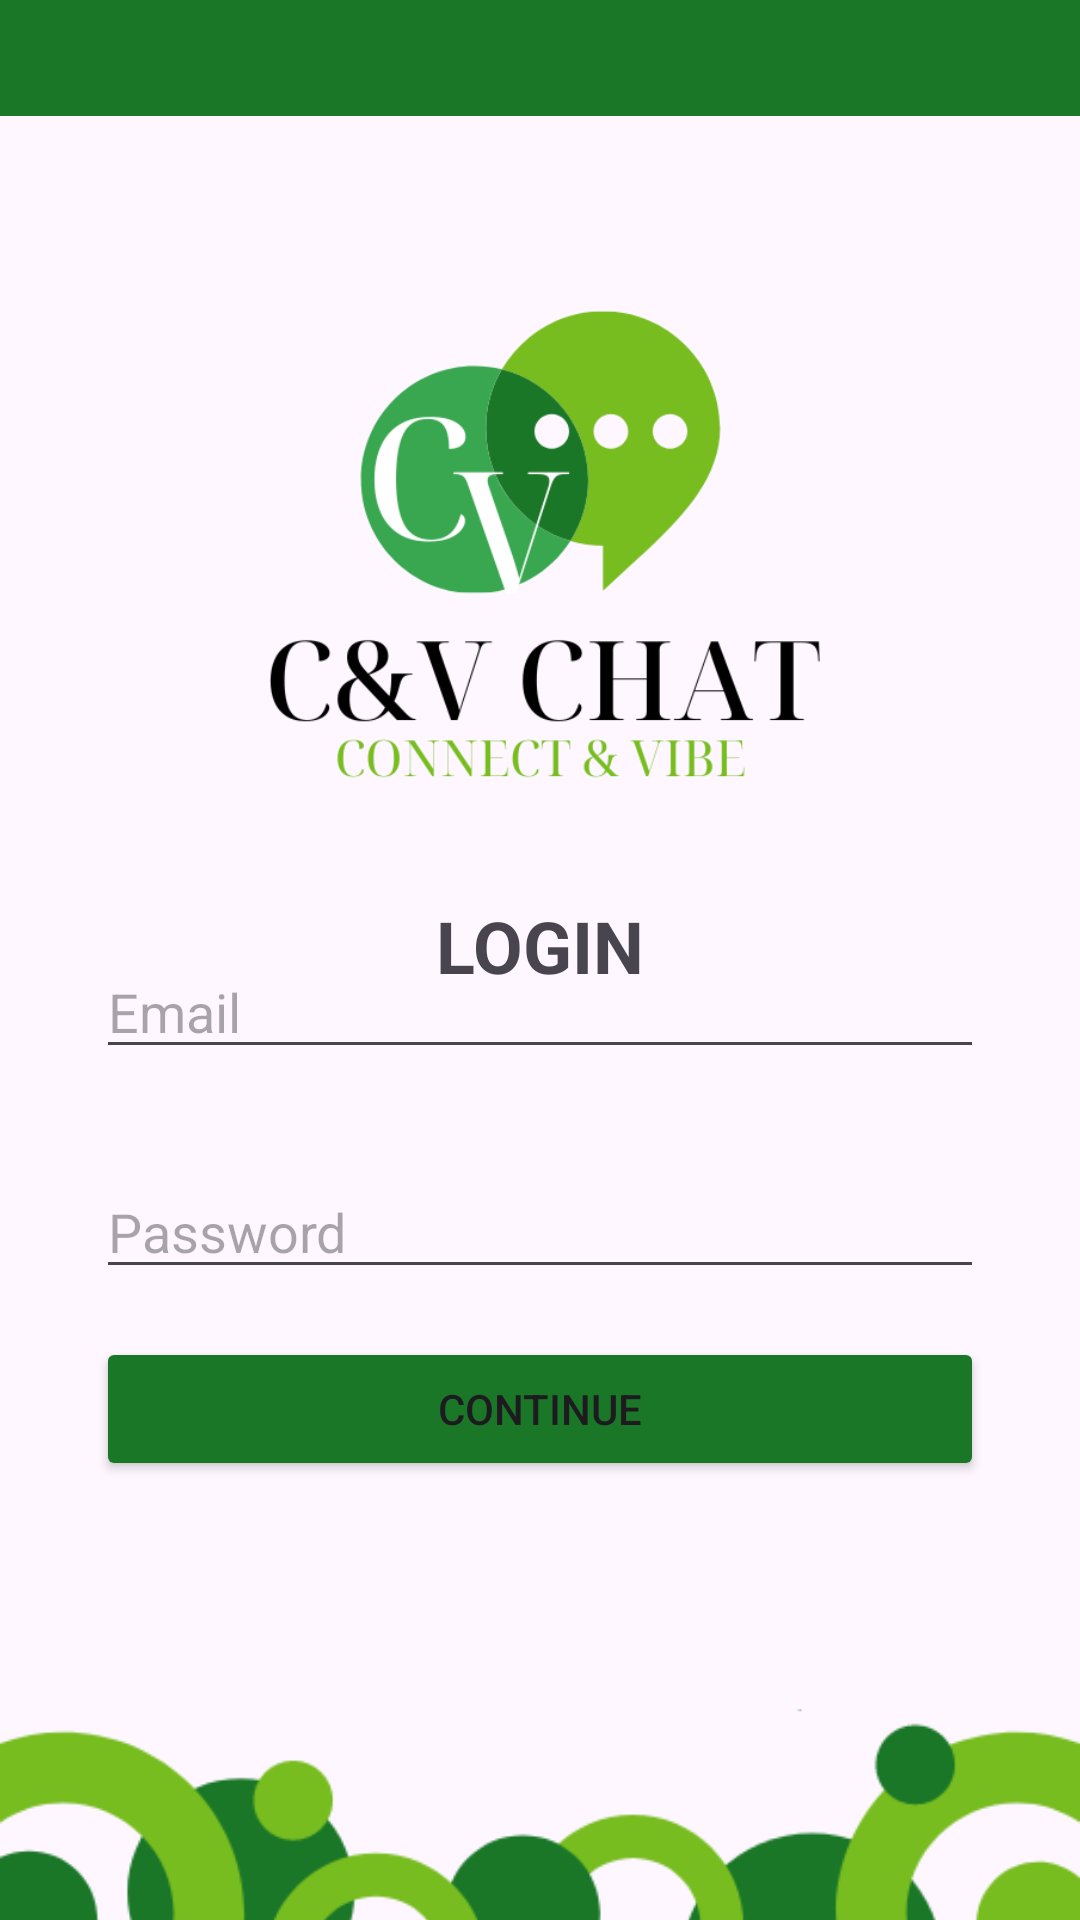

Write the Android layout XML for this screen, with the resource values it uses.
<!-- AndroidManifest.xml: application theme Theme.ChatApp_CV -->
<!-- res/layout/activity_login.xml -->
<?xml version="1.0" encoding="utf-8"?>
<androidx.constraintlayout.widget.ConstraintLayout xmlns:android="http://schemas.android.com/apk/res/android"
    xmlns:app="http://schemas.android.com/apk/res-auto"
    xmlns:tools="http://schemas.android.com/tools"
    android:id="@+id/main"
    android:layout_width="match_parent"
    android:layout_height="match_parent"
    tools:context=".Login">

    <ImageView
        android:id="@+id/logoLogin"
        android:layout_width="213dp"
        android:layout_height="199dp"
        android:layout_marginStart="8dp"
        android:layout_marginTop="84dp"
        android:layout_marginEnd="8dp"
        app:layout_constraintEnd_toEndOf="parent"
        app:layout_constraintStart_toStartOf="parent"
        app:layout_constraintTop_toTopOf="parent"
        app:srcCompat="@drawable/logo" />

    <TextView
        android:id="@+id/textLogin"
        android:layout_width="wrap_content"
        android:layout_height="wrap_content"
        android:layout_marginStart="8dp"
        android:layout_marginTop="16dp"
        android:layout_marginEnd="8dp"
        android:text="LOGIN"
        android:textSize="24sp"
        android:textStyle="bold"
        app:layout_constraintEnd_toEndOf="parent"
        app:layout_constraintStart_toStartOf="parent"
        app:layout_constraintTop_toBottomOf="@+id/logoLogin" />

    <EditText
        android:id="@+id/emailLogin"
        android:layout_width="0dp"
        android:layout_height="wrap_content"
        android:layout_marginStart="32dp"
        android:layout_marginTop="32dp"
        android:layout_marginEnd="32dp"
        android:ems="10"
        android:hint="Email"
        android:inputType="text"
        app:layout_constraintEnd_toEndOf="parent"
        app:layout_constraintStart_toStartOf="parent"
        app:layout_constraintTop_toBottomOf="@+id/logoLogin" />

    <EditText
        android:id="@+id/passwordLogin"
        android:layout_width="0dp"
        android:layout_height="wrap_content"
        android:layout_marginStart="32dp"
        android:layout_marginTop="32dp"
        android:layout_marginEnd="32dp"
        android:ems="10"
        android:hint="Password"
        android:inputType="textPassword"
        app:layout_constraintEnd_toEndOf="parent"
        app:layout_constraintStart_toStartOf="parent"
        app:layout_constraintTop_toBottomOf="@+id/emailLogin" />

    <ImageView
        android:id="@+id/footerLogin"
        android:layout_width="wrap_content"
        android:layout_height="wrap_content"
        android:layout_marginStart="32dp"
        android:layout_marginEnd="32dp"
        android:layout_marginBottom="-360dp"
        app:layout_constraintBottom_toBottomOf="parent"
        app:layout_constraintEnd_toEndOf="parent"
        app:layout_constraintStart_toStartOf="parent"
        app:srcCompat="@drawable/footer02" />

    <androidx.appcompat.widget.Toolbar
        android:id="@+id/toolbarLogin"
        android:layout_width="409dp"
        android:layout_height="40dp"
        android:layout_marginStart="1dp"
        android:layout_marginTop="-32dp"
        android:layout_marginEnd="1dp"
        android:layout_marginBottom="16dp"
        android:background="@color/DarkGreen"
        android:minHeight="?attr/actionBarSize"
        android:theme="?attr/actionBarTheme"
        app:layout_constraintBottom_toTopOf="@+id/logoLogin"
        app:layout_constraintEnd_toEndOf="parent"
        app:layout_constraintStart_toStartOf="parent"
        app:layout_constraintTop_toTopOf="parent"
        app:subtitleTextColor="@color/white"
        app:titleTextColor="@color/white" />

    <Button
        android:id="@+id/buttonContinue"
        android:layout_width="0dp"
        android:layout_height="wrap_content"
        android:layout_marginStart="32dp"
        android:layout_marginTop="16dp"
        android:layout_marginEnd="32dp"
        android:backgroundTint="@color/DarkGreen"
        android:onClick="loginUser"
        android:text="Continue"
        app:layout_constraintEnd_toEndOf="parent"
        app:layout_constraintStart_toStartOf="parent"
        app:layout_constraintTop_toBottomOf="@+id/passwordLogin" />

</androidx.constraintlayout.widget.ConstraintLayout>
<!-- resources referenced by this layout -->
<resources>
  <color name="DarkGreen">#1A7727</color>
  <color name="white">#FFFFFFFF</color>
  <!-- drawable footer02: png bitmap (drawable, 13211 bytes) -->
  <!-- drawable logo: png bitmap (drawable, 31574 bytes) -->
  <style name="Theme.ChatApp_CV" parent="Base.Theme.ChatApp_CV" />
  <style name="Base.Theme.ChatApp_CV" parent="Theme.Material3.DayNight.NoActionBar">
          
          
      </style>
</resources>
